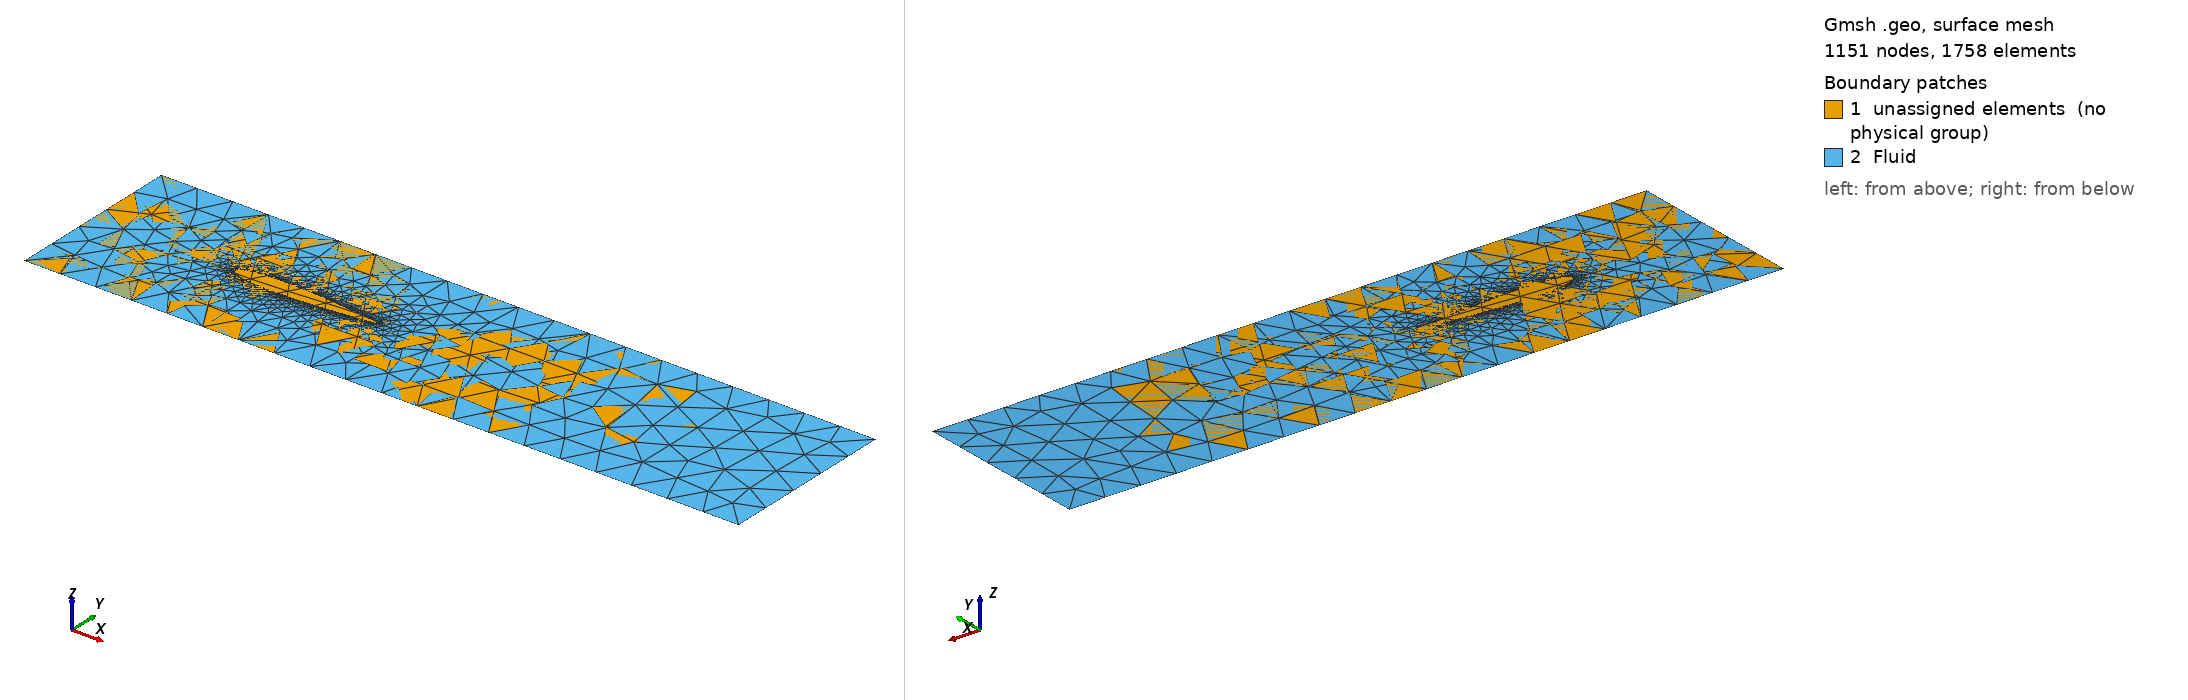

Gmsh geometry script, surface-meshed: 1151 nodes, 1758 surface elements. Boundary patches (legend numbers): 1 unassigned elements (no physical group), 2 Fluid. Left view from above one corner, right view from below the opposite corner. Legend entries are the model's physical surfaces; 'unassigned elements' are surfaces in no physical group. The drawing asked Gmsh for element sizes between 1% and 20% of the model's largest extent; the script's own settings can give other sizes.

=== naca_airfoil_0012.geo (drawn) ===
// INFO: 
// V Total DoFs: 
// W Total DoFs: 

// ----------
// Parameters
// ----------

L = 40.0;   // length
H = 10.0;   // height

lc = 2.0;   // mesh size (far field)
lc2 = 0.1; // mesh size (airfoil surface — finer)

chord = 8.0;
x_offset = 8.0;   // leading edge x position
y_offset = H/2;   // vertically centered

// ------------------
// Points (CCW order)
// ------------------

Point(1) = {0, 0, 0, lc};	// bottom left
Point(2) = {L, 0, 0, lc};	// bottom right
Point(3) = {L, H, 0, lc};	// top-right
Point(4) = {0, H, 0, lc};   // top-left

// -----
// Lines
// -----

// Bottom wall
Line(1) = {1,2};  // bottom wall
Line(2) = {2,3};  // right wall
Line(3) = {3,4};  // top wall
Line(4) = {4,1};  // left wall

// -------------------
// Line loop & surface
// -------------------

Line Loop(1) = {1,2,3,4};  // all lines forming perimeter
Plane Surface(1) = {1};

// --------------
// Physical lines
// --------------

Physical Line("Left") = {4};		    // left wall (id 1)
Physical Line("Right") = {2};		    // right wall (id 2)
Physical Line("Bottom") = {1};	        // bottom wall (id 3)
Physical Line("Top") = {3};		        // top wall (id 4)

// ------------------
// naca airfoil lines
// ------------------

// NACA 0012
Point(101)={+1.0000000000000000e+000,+0.0000000000000000e+000,+0.0000000000000000e+000,lc2};
Point(102)={+9.9199000000000004e-001,-1.3209999999999999e-003,+0.0000000000000000e+000,lc2};
Point(103)={+9.8340000000000005e-001,-2.7246000000000002e-003,+0.0000000000000000e+000,lc2};
Point(104)={+9.7423999999999999e-001,-4.2063999999999999e-003,+0.0000000000000000e+000,lc2};
Point(105)={+9.6453999999999995e-001,-5.7619000000000004e-003,+0.0000000000000000e+000,lc2};
Point(106)={+9.5430999999999999e-001,-7.3866000000000001e-003,+0.0000000000000000e+000,lc2};
Point(107)={+9.4355999999999995e-001,-8.9133000000000007e-003,+0.0000000000000000e+000,lc2};
Point(108)={+9.3230000000000002e-001,-1.0378999999999999e-002,+0.0000000000000000e+000,lc2};
Point(109)={+9.2056000000000004e-001,-1.1886000000000001e-002,+0.0000000000000000e+000,lc2};
Point(110)={+9.0834999999999999e-001,-1.3433000000000000e-002,+0.0000000000000000e+000,lc2};
Point(111)={+8.9568999999999999e-001,-1.5013000000000000e-002,+0.0000000000000000e+000,lc2};
Point(112)={+8.8258999999999999e-001,-1.6622999999999999e-002,+0.0000000000000000e+000,lc2};
Point(113)={+8.6907999999999996e-001,-1.8258000000000000e-002,+0.0000000000000000e+000,lc2};
Point(114)={+8.5518000000000005e-001,-1.9914999999999999e-002,+0.0000000000000000e+000,lc2};
Point(115)={+8.4091000000000005e-001,-2.1588000000000000e-002,+0.0000000000000000e+000,lc2};
Point(116)={+8.2628000000000001e-001,-2.3274000000000000e-002,+0.0000000000000000e+000,lc2};
Point(117)={+8.1132000000000004e-001,-2.4969000000000002e-002,+0.0000000000000000e+000,lc2};
Point(118)={+7.9605000000000004e-001,-2.6668000000000001e-002,+0.0000000000000000e+000,lc2};
Point(119)={+7.8047999999999995e-001,-2.8368000000000001e-002,+0.0000000000000000e+000,lc2};
Point(120)={+7.6465000000000005e-001,-3.0062999999999999e-002,+0.0000000000000000e+000,lc2};
Point(121)={+7.4858000000000002e-001,-3.1751000000000001e-002,+0.0000000000000000e+000,lc2};
Point(122)={+7.3228000000000004e-001,-3.3426999999999998e-002,+0.0000000000000000e+000,lc2};
Point(123)={+7.1577999999999997e-001,-3.5085999999999999e-002,+0.0000000000000000e+000,lc2};
Point(124)={+6.9910000000000005e-001,-3.6726000000000002e-002,+0.0000000000000000e+000,lc2};
Point(125)={+6.8227000000000004e-001,-3.8342000000000001e-002,+0.0000000000000000e+000,lc2};
Point(126)={+6.6530000000000000e-001,-3.9928999999999999e-002,+0.0000000000000000e+000,lc2};
Point(127)={+6.4822000000000002e-001,-4.1485000000000001e-002,+0.0000000000000000e+000,lc2};
Point(128)={+6.3105999999999995e-001,-4.3004000000000001e-002,+0.0000000000000000e+000,lc2};
Point(129)={+6.1382000000000003e-001,-4.4482000000000001e-002,+0.0000000000000000e+000,lc2};
Point(130)={+5.9655000000000002e-001,-4.5915999999999998e-002,+0.0000000000000000e+000,lc2};
Point(131)={+5.7925000000000004e-001,-4.7301999999999997e-002,+0.0000000000000000e+000,lc2};
Point(132)={+5.6194999999999995e-001,-4.8634999999999998e-002,+0.0000000000000000e+000,lc2};
Point(133)={+5.4468000000000005e-001,-4.9911999999999998e-002,+0.0000000000000000e+000,lc2};
Point(134)={+5.2744000000000002e-001,-5.1128000000000000e-002,+0.0000000000000000e+000,lc2};
Point(135)={+5.1027000000000000e-001,-5.2280000000000000e-002,+0.0000000000000000e+000,lc2};
Point(136)={+4.9319000000000002e-001,-5.3365000000000003e-002,+0.0000000000000000e+000,lc2};
Point(137)={+4.7621000000000002e-001,-5.4378000000000003e-002,+0.0000000000000000e+000,lc2};
Point(138)={+4.5934999999999998e-001,-5.5316999999999998e-002,+0.0000000000000000e+000,lc2};
Point(139)={+4.4263999999999998e-001,-5.6177999999999999e-002,+0.0000000000000000e+000,lc2};
Point(140)={+4.2609000000000002e-001,-5.6958000000000002e-002,+0.0000000000000000e+000,lc2};
Point(141)={+4.0971999999999997e-001,-5.7653999999999997e-002,+0.0000000000000000e+000,lc2};
Point(142)={+3.9354000000000000e-001,-5.8264000000000003e-002,+0.0000000000000000e+000,lc2};
Point(143)={+3.7758000000000003e-001,-5.8785999999999998e-002,+0.0000000000000000e+000,lc2};
Point(144)={+3.6185000000000000e-001,-5.9218000000000000e-002,+0.0000000000000000e+000,lc2};
Point(145)={+3.4637000000000001e-001,-5.9558000000000000e-002,+0.0000000000000000e+000,lc2};
Point(146)={+3.3115000000000000e-001,-5.9804999999999997e-002,+0.0000000000000000e+000,lc2};
Point(147)={+3.1619999999999998e-001,-5.9957999999999997e-002,+0.0000000000000000e+000,lc2};
Point(148)={+3.0153000000000002e-001,-6.0017000000000001e-002,+0.0000000000000000e+000,lc2};
Point(149)={+2.8717999999999999e-001,-5.9979999999999999e-002,+0.0000000000000000e+000,lc2};
Point(150)={+2.7312999999999998e-001,-5.9850000000000000e-002,+0.0000000000000000e+000,lc2};
Point(151)={+2.5940000000000002e-001,-5.9624999999999997e-002,+0.0000000000000000e+000,lc2};
Point(152)={+2.4601000000000001e-001,-5.9306999999999999e-002,+0.0000000000000000e+000,lc2};
Point(153)={+2.3296000000000000e-001,-5.8896999999999998e-002,+0.0000000000000000e+000,lc2};
Point(154)={+2.2026000000000001e-001,-5.8397999999999999e-002,+0.0000000000000000e+000,lc2};
Point(155)={+2.0791999999999999e-001,-5.7810000000000000e-002,+0.0000000000000000e+000,lc2};
Point(156)={+1.9595000000000001e-001,-5.7135999999999999e-002,+0.0000000000000000e+000,lc2};
Point(157)={+1.8435000000000001e-001,-5.6377999999999998e-002,+0.0000000000000000e+000,lc2};
Point(158)={+1.7313000000000001e-001,-5.5539999999999999e-002,+0.0000000000000000e+000,lc2};
Point(159)={+1.6228999999999999e-001,-5.4625000000000000e-002,+0.0000000000000000e+000,lc2};
Point(160)={+1.5182999999999999e-001,-5.3636000000000003e-002,+0.0000000000000000e+000,lc2};
Point(161)={+1.4176000000000000e-001,-5.2575999999999998e-002,+0.0000000000000000e+000,lc2};
Point(162)={+1.3208000000000000e-001,-5.1450000000000003e-002,+0.0000000000000000e+000,lc2};
Point(163)={+1.2279000000000000e-001,-5.0261000000000000e-002,+0.0000000000000000e+000,lc2};
Point(164)={+1.1389000000000001e-001,-4.9013000000000001e-002,+0.0000000000000000e+000,lc2};
Point(165)={+1.0538000000000000e-001,-4.7711000000000003e-002,+0.0000000000000000e+000,lc2};
Point(166)={+9.7255999999999995e-002,-4.6358000000000003e-002,+0.0000000000000000e+000,lc2};
Point(167)={+8.9519000000000001e-002,-4.4958999999999999e-002,+0.0000000000000000e+000,lc2};
Point(168)={+8.2165000000000002e-002,-4.3519000000000002e-002,+0.0000000000000000e+000,lc2};
Point(169)={+7.5189000000000006e-002,-4.2041000000000002e-002,+0.0000000000000000e+000,lc2};
Point(170)={+6.8587999999999996e-002,-4.0529999999999997e-002,+0.0000000000000000e+000,lc2};
Point(171)={+6.2356000000000002e-002,-3.8989999999999997e-002,+0.0000000000000000e+000,lc2};
Point(172)={+5.6487000000000002e-002,-3.7425000000000000e-002,+0.0000000000000000e+000,lc2};
Point(173)={+5.0973999999999998e-002,-3.5839999999999997e-002,+0.0000000000000000e+000,lc2};
Point(174)={+4.5809999999999997e-002,-3.4237999999999998e-002,+0.0000000000000000e+000,lc2};
Point(175)={+4.0987999999999997e-002,-3.2624000000000000e-002,+0.0000000000000000e+000,lc2};
Point(176)={+3.6498999999999997e-002,-3.1001000000000001e-002,+0.0000000000000000e+000,lc2};
Point(177)={+3.2333000000000001e-002,-2.9373000000000000e-002,+0.0000000000000000e+000,lc2};
Point(178)={+2.8482000000000000e-002,-2.7744000000000001e-002,+0.0000000000000000e+000,lc2};
Point(179)={+2.4936000000000000e-002,-2.6116000000000000e-002,+0.0000000000000000e+000,lc2};
Point(180)={+2.1683000000000001e-002,-2.4494999999999999e-002,+0.0000000000000000e+000,lc2};
Point(181)={+1.8714000000000001e-002,-2.2882000000000000e-002,+0.0000000000000000e+000,lc2};
Point(182)={+1.6017000000000000e-002,-2.1281000000000001e-002,+0.0000000000000000e+000,lc2};
Point(183)={+1.3580000000000000e-002,-1.9694000000000000e-002,+0.0000000000000000e+000,lc2};
Point(184)={+1.1391999999999999e-002,-1.8124999999999999e-002,+0.0000000000000000e+000,lc2};
Point(185)={+9.4412000000000003e-003,-1.6577000000000001e-002,+0.0000000000000000e+000,lc2};
Point(186)={+7.7146000000000003e-003,-1.5051000000000000e-002,+0.0000000000000000e+000,lc2};
Point(187)={+6.1999999999999998e-003,-1.3550000000000000e-002,+0.0000000000000000e+000,lc2};
Point(188)={+4.8849999999999996e-003,-1.2076000000000000e-002,+0.0000000000000000e+000,lc2};
Point(189)={+3.7567999999999998e-003,-1.0632000000000001e-002,+0.0000000000000000e+000,lc2};
Point(190)={+2.8031000000000002e-003,-9.2178999999999994e-003,+0.0000000000000000e+000,lc2};
Point(191)={+2.0111000000000000e-003,-7.8358999999999998e-003,+0.0000000000000000e+000,lc2};
Point(192)={+1.3686000000000000e-003,-6.4863999999999998e-003,+0.0000000000000000e+000,lc2};
Point(193)={+8.6341000000000000e-004,-5.1690000000000000e-003,+0.0000000000000000e+000,lc2};
Point(194)={+4.8376000000000002e-004,-3.8815000000000000e-003,+0.0000000000000000e+000,lc2};
Point(195)={+2.1870000000000000e-004,-2.6178999999999998e-003,+0.0000000000000000e+000,lc2};
Point(196)={+5.8739999999999997e-005,-1.3609000000000000e-003,+0.0000000000000000e+000,lc2};
Point(197)={+0.0000000000000000e+000,+0.0000000000000000e+000,+0.0000000000000000e+000,lc2};
Point(198)={+5.8739999999999997e-005,+1.3609000000000000e-003,+0.0000000000000000e+000,lc2};
Point(199)={+2.1870000000000000e-004,+2.6178999999999998e-003,+0.0000000000000000e+000,lc2};
Point(200)={+4.8376000000000002e-004,+3.8815000000000000e-003,+0.0000000000000000e+000,lc2};
Point(201)={+8.6341000000000000e-004,+5.1690000000000000e-003,+0.0000000000000000e+000,lc2};
Point(202)={+1.3686000000000000e-003,+6.4863999999999998e-003,+0.0000000000000000e+000,lc2};
Point(203)={+2.0111000000000000e-003,+7.8358999999999998e-003,+0.0000000000000000e+000,lc2};
Point(204)={+2.8031000000000002e-003,+9.2178999999999994e-003,+0.0000000000000000e+000,lc2};
Point(205)={+3.7567999999999998e-003,+1.0632000000000001e-002,+0.0000000000000000e+000,lc2};
Point(206)={+4.8849999999999996e-003,+1.2076000000000000e-002,+0.0000000000000000e+000,lc2};
Point(207)={+6.1999999999999998e-003,+1.3550000000000000e-002,+0.0000000000000000e+000,lc2};
Point(208)={+7.7146000000000003e-003,+1.5051000000000000e-002,+0.0000000000000000e+000,lc2};
Point(209)={+9.4412000000000003e-003,+1.6577000000000001e-002,+0.0000000000000000e+000,lc2};
Point(210)={+1.1391999999999999e-002,+1.8124999999999999e-002,+0.0000000000000000e+000,lc2};
Point(211)={+1.3580000000000000e-002,+1.9694000000000000e-002,+0.0000000000000000e+000,lc2};
Point(212)={+1.6017000000000000e-002,+2.1281000000000001e-002,+0.0000000000000000e+000,lc2};
Point(213)={+1.8714000000000001e-002,+2.2882000000000000e-002,+0.0000000000000000e+000,lc2};
Point(214)={+2.1683000000000001e-002,+2.4494999999999999e-002,+0.0000000000000000e+000,lc2};
Point(215)={+2.4936000000000000e-002,+2.6116000000000000e-002,+0.0000000000000000e+000,lc2};
Point(216)={+2.8482000000000000e-002,+2.7744000000000001e-002,+0.0000000000000000e+000,lc2};
Point(217)={+3.2333000000000001e-002,+2.9373000000000000e-002,+0.0000000000000000e+000,lc2};
Point(218)={+3.6498999999999997e-002,+3.1001000000000001e-002,+0.0000000000000000e+000,lc2};
Point(219)={+4.0987999999999997e-002,+3.2624000000000000e-002,+0.0000000000000000e+000,lc2};
Point(220)={+4.5809999999999997e-002,+3.4237999999999998e-002,+0.0000000000000000e+000,lc2};
Point(221)={+5.0973999999999998e-002,+3.5839999999999997e-002,+0.0000000000000000e+000,lc2};
Point(222)={+5.6487000000000002e-002,+3.7425000000000000e-002,+0.0000000000000000e+000,lc2};
Point(223)={+6.2356000000000002e-002,+3.8989999999999997e-002,+0.0000000000000000e+000,lc2};
Point(224)={+6.8587999999999996e-002,+4.0529999999999997e-002,+0.0000000000000000e+000,lc2};
Point(225)={+7.5189000000000006e-002,+4.2041000000000002e-002,+0.0000000000000000e+000,lc2};
Point(226)={+8.2165000000000002e-002,+4.3519000000000002e-002,+0.0000000000000000e+000,lc2};
Point(227)={+8.9519000000000001e-002,+4.4958999999999999e-002,+0.0000000000000000e+000,lc2};
Point(228)={+9.7255999999999995e-002,+4.6358000000000003e-002,+0.0000000000000000e+000,lc2};
Point(229)={+1.0538000000000000e-001,+4.7711000000000003e-002,+0.0000000000000000e+000,lc2};
Point(230)={+1.1389000000000001e-001,+4.9013000000000001e-002,+0.0000000000000000e+000,lc2};
Point(231)={+1.2279000000000000e-001,+5.0261000000000000e-002,+0.0000000000000000e+000,lc2};
Point(232)={+1.3208000000000000e-001,+5.1450000000000003e-002,+0.0000000000000000e+000,lc2};
Point(233)={+1.4176000000000000e-001,+5.2575999999999998e-002,+0.0000000000000000e+000,lc2};
Point(234)={+1.5182999999999999e-001,+5.3636000000000003e-002,+0.0000000000000000e+000,lc2};
Point(235)={+1.6228999999999999e-001,+5.4625000000000000e-002,+0.0000000000000000e+000,lc2};
Point(236)={+1.7313000000000001e-001,+5.5539999999999999e-002,+0.0000000000000000e+000,lc2};
Point(237)={+1.8435000000000001e-001,+5.6377999999999998e-002,+0.0000000000000000e+000,lc2};
Point(238)={+1.9595000000000001e-001,+5.7135999999999999e-002,+0.0000000000000000e+000,lc2};
Point(239)={+2.0791999999999999e-001,+5.7810000000000000e-002,+0.0000000000000000e+000,lc2};
Point(240)={+2.2026000000000001e-001,+5.8397999999999999e-002,+0.0000000000000000e+000,lc2};
Point(241)={+2.3296000000000000e-001,+5.8896999999999998e-002,+0.0000000000000000e+000,lc2};
Point(242)={+2.4601000000000001e-001,+5.9306999999999999e-002,+0.0000000000000000e+000,lc2};
Point(243)={+2.5940000000000002e-001,+5.9624999999999997e-002,+0.0000000000000000e+000,lc2};
Point(244)={+2.7312999999999998e-001,+5.9850000000000000e-002,+0.0000000000000000e+000,lc2};
Point(245)={+2.8717999999999999e-001,+5.9979999999999999e-002,+0.0000000000000000e+000,lc2};
Point(246)={+3.0153000000000002e-001,+6.0017000000000001e-002,+0.0000000000000000e+000,lc2};
Point(247)={+3.1619999999999998e-001,+5.9957999999999997e-002,+0.0000000000000000e+000,lc2};
Point(248)={+3.3115000000000000e-001,+5.9804999999999997e-002,+0.0000000000000000e+000,lc2};
Point(249)={+3.4637000000000001e-001,+5.9558000000000000e-002,+0.0000000000000000e+000,lc2};
Point(250)={+3.6185000000000000e-001,+5.9218000000000000e-002,+0.0000000000000000e+000,lc2};
Point(251)={+3.7758000000000003e-001,+5.8785999999999998e-002,+0.0000000000000000e+000,lc2};
Point(252)={+3.9354000000000000e-001,+5.8264000000000003e-002,+0.0000000000000000e+000,lc2};
Point(253)={+4.0971999999999997e-001,+5.7653999999999997e-002,+0.0000000000000000e+000,lc2};
Point(254)={+4.2609000000000002e-001,+5.6958000000000002e-002,+0.0000000000000000e+000,lc2};
Point(255)={+4.4263999999999998e-001,+5.6177999999999999e-002,+0.0000000000000000e+000,lc2};
Point(256)={+4.5934999999999998e-001,+5.5316999999999998e-002,+0.0000000000000000e+000,lc2};
Point(257)={+4.7621000000000002e-001,+5.4378000000000003e-002,+0.0000000000000000e+000,lc2};
Point(258)={+4.9319000000000002e-001,+5.3365000000000003e-002,+0.0000000000000000e+000,lc2};
Point(259)={+5.1027000000000000e-001,+5.2280000000000000e-002,+0.0000000000000000e+000,lc2};
Point(260)={+5.2744000000000002e-001,+5.1128000000000000e-002,+0.0000000000000000e+000,lc2};
Point(261)={+5.4468000000000005e-001,+4.9911999999999998e-002,+0.0000000000000000e+000,lc2};
Point(262)={+5.6194999999999995e-001,+4.8634999999999998e-002,+0.0000000000000000e+000,lc2};
Point(263)={+5.7925000000000004e-001,+4.7301999999999997e-002,+0.0000000000000000e+000,lc2};
Point(264)={+5.9655000000000002e-001,+4.5915999999999998e-002,+0.0000000000000000e+000,lc2};
Point(265)={+6.1382000000000003e-001,+4.4482000000000001e-002,+0.0000000000000000e+000,lc2};
Point(266)={+6.3105999999999995e-001,+4.3004000000000001e-002,+0.0000000000000000e+000,lc2};
Point(267)={+6.4822000000000002e-001,+4.1485000000000001e-002,+0.0000000000000000e+000,lc2};
Point(268)={+6.6530000000000000e-001,+3.9928999999999999e-002,+0.0000000000000000e+000,lc2};
Point(269)={+6.8227000000000004e-001,+3.8342000000000001e-002,+0.0000000000000000e+000,lc2};
Point(270)={+6.9910000000000005e-001,+3.6726000000000002e-002,+0.0000000000000000e+000,lc2};
Point(271)={+7.1577999999999997e-001,+3.5085999999999999e-002,+0.0000000000000000e+000,lc2};
Point(272)={+7.3228000000000004e-001,+3.3426999999999998e-002,+0.0000000000000000e+000,lc2};
Point(273)={+7.4858000000000002e-001,+3.1751000000000001e-002,+0.0000000000000000e+000,lc2};
Point(274)={+7.6465000000000005e-001,+3.0062999999999999e-002,+0.0000000000000000e+000,lc2};
Point(275)={+7.8047999999999995e-001,+2.8368000000000001e-002,+0.0000000000000000e+000,lc2};
Point(276)={+7.9605000000000004e-001,+2.6668000000000001e-002,+0.0000000000000000e+000,lc2};
Point(277)={+8.1132000000000004e-001,+2.4969000000000002e-002,+0.0000000000000000e+000,lc2};
Point(278)={+8.2628000000000001e-001,+2.3274000000000000e-002,+0.0000000000000000e+000,lc2};
Point(279)={+8.4091000000000005e-001,+2.1588000000000000e-002,+0.0000000000000000e+000,lc2};
Point(280)={+8.5518000000000005e-001,+1.9914999999999999e-002,+0.0000000000000000e+000,lc2};
Point(281)={+8.6907999999999996e-001,+1.8258000000000000e-002,+0.0000000000000000e+000,lc2};
Point(282)={+8.8258999999999999e-001,+1.6622999999999999e-002,+0.0000000000000000e+000,lc2};
Point(283)={+8.9568999999999999e-001,+1.5013000000000000e-002,+0.0000000000000000e+000,lc2};
Point(284)={+9.0834999999999999e-001,+1.3433000000000000e-002,+0.0000000000000000e+000,lc2};
Point(285)={+9.2056000000000004e-001,+1.1886000000000001e-002,+0.0000000000000000e+000,lc2};
Point(286)={+9.3230000000000002e-001,+1.0378999999999999e-002,+0.0000000000000000e+000,lc2};
Point(287)={+9.4355999999999995e-001,+8.9133000000000007e-003,+0.0000000000000000e+000,lc2};
Point(288)={+9.5430999999999999e-001,+7.3866000000000001e-003,+0.0000000000000000e+000,lc2};
Point(289)={+9.6453999999999995e-001,+5.7619000000000004e-003,+0.0000000000000000e+000,lc2};
Point(290)={+9.7423999999999999e-001,+4.2063999999999999e-003,+0.0000000000000000e+000,lc2};
Point(291)={+9.8340000000000005e-001,+2.7246000000000002e-003,+0.0000000000000000e+000,lc2};
Point(292)={+9.9199000000000004e-001,+1.3209999999999999e-003,+0.0000000000000000e+000,lc2};

// Scale first (about origin), then translate
Dilate { {0,0,0}, chord } { Point{101:196}; Point{198:292}; }
Translate {x_offset, y_offset, 0} { Point{101:196}; Point{198:292}; }

// Handle Point 197 (origin) manually
Point(197) = {x_offset, y_offset, 0, lc2};

// ----------------
// Physical surface
// ----------------

Spline(1001)={101 : 185};
Spline(1002)={185 : 209};
Spline(1003)={209 : 292, 101};

Line Loop(2001)={1,2,3,4};
Line Loop(2002) = {-1001, -1002, -1003};
Plane Surface(3001)={2001,2002};

Physical Surface("Fluid") = {3001};
Physical Line("Airfoil") = {1001, 1002, 1003};

// ------------
// Mesh control
// ------------

// forbid quads
Mesh.RecombineAll = 0;
Mesh.Recombine3DAll = 0;

// Force triangle-only meshing
Mesh.Algorithm = 5; // Delaunay = TRIANGLES ONLY

// Generate 2D mesh
Mesh 2;
